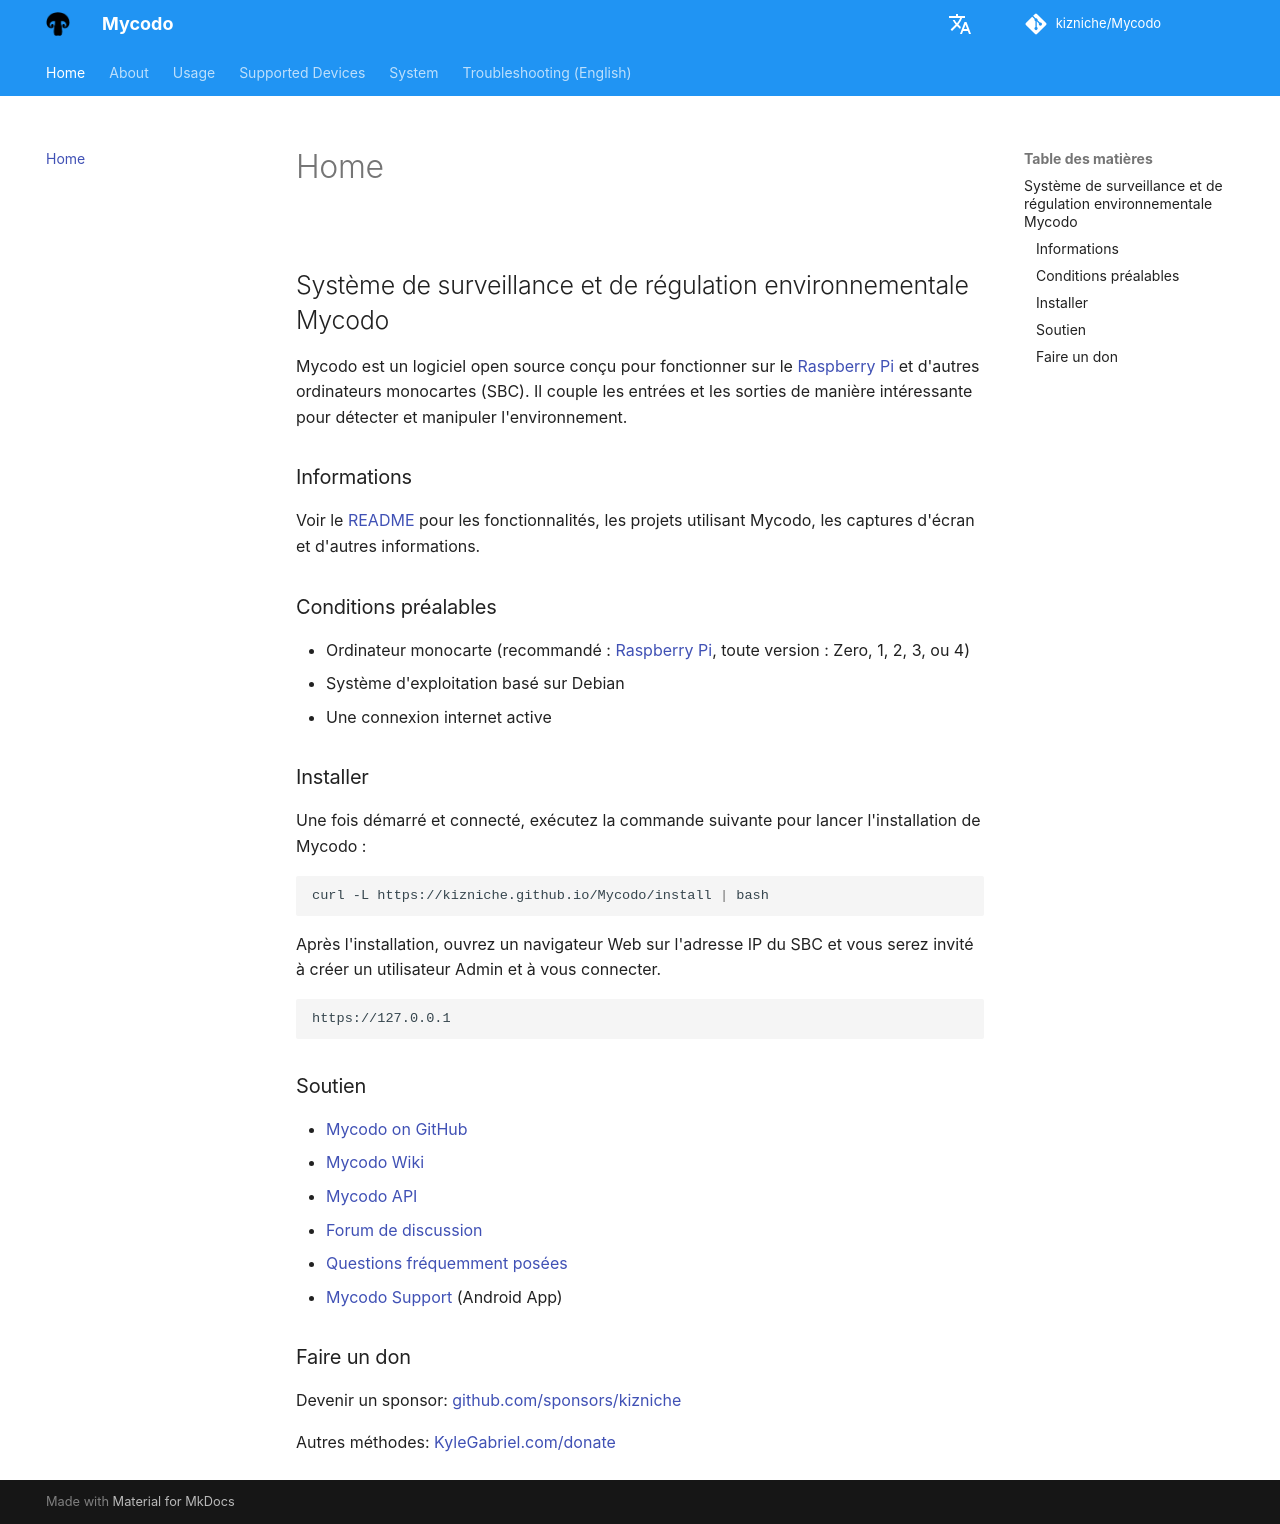

repository: kizniche/Mycodo · page: index.fr/index.html · generator: mkdocs

description: Documentation for Mycodo, an open source environmental monitoring and regulation system.

## Système de surveillance et de régulation environnementale Mycodo

Mycodo est un logiciel open source conçu pour fonctionner sur le [Raspberry Pi](https://en.wikipedia.org/wiki/Raspberry_Pi) et d'autres ordinateurs monocartes (SBC). Il couple les entrées et les sorties de manière intéressante pour détecter et manipuler l'environnement.

### Informations

Voir le [README](https://github.com/kizniche/Mycodo#uses) pour les fonctionnalités, les projets utilisant Mycodo, les captures d'écran et d'autres informations.

### Conditions préalables

*   Ordinateur monocarte (recommandé : [Raspberry Pi](https://www.raspberrypi.org/), toute version : Zero, 1, 2, 3, ou 4)
*   Système d'exploitation basé sur Debian
*   Une connexion internet active

### Installer

Une fois démarré et connecté, exécutez la commande suivante pour lancer l'installation de Mycodo :

```bash
curl -L https://kizniche.github.io/Mycodo/install | bash
```

Après l'installation, ouvrez un navigateur Web sur l'adresse IP du SBC et vous serez invité à créer un utilisateur Admin et à vous connecter.

```
https://127.0.0.1
```

### Soutien

*   [Mycodo on GitHub](https://github.com/kizniche/Mycodo)
*   [Mycodo Wiki](https://github.com/kizniche/Mycodo/wiki)
*   [Mycodo API](https://kizniche.github.io/Mycodo/mycodo-api.html)
*   [Forum de discussion](https://forum.radicaldiy.com)
*   [Questions fréquemment posées](https://forum.radicaldiy.com/docs?category=23&tags=mycodo)
*   [Mycodo Support](https://play.google.com/store/apps/details?id=com.mycodo.mycododocs) (Android App)

### Faire un don

Devenir un sponsor: [github.com/sponsors/kizniche](https://github.com/sponsors/kizniche)

Autres méthodes: [KyleGabriel.com/donate](https://kylegabriel.com/donate)
